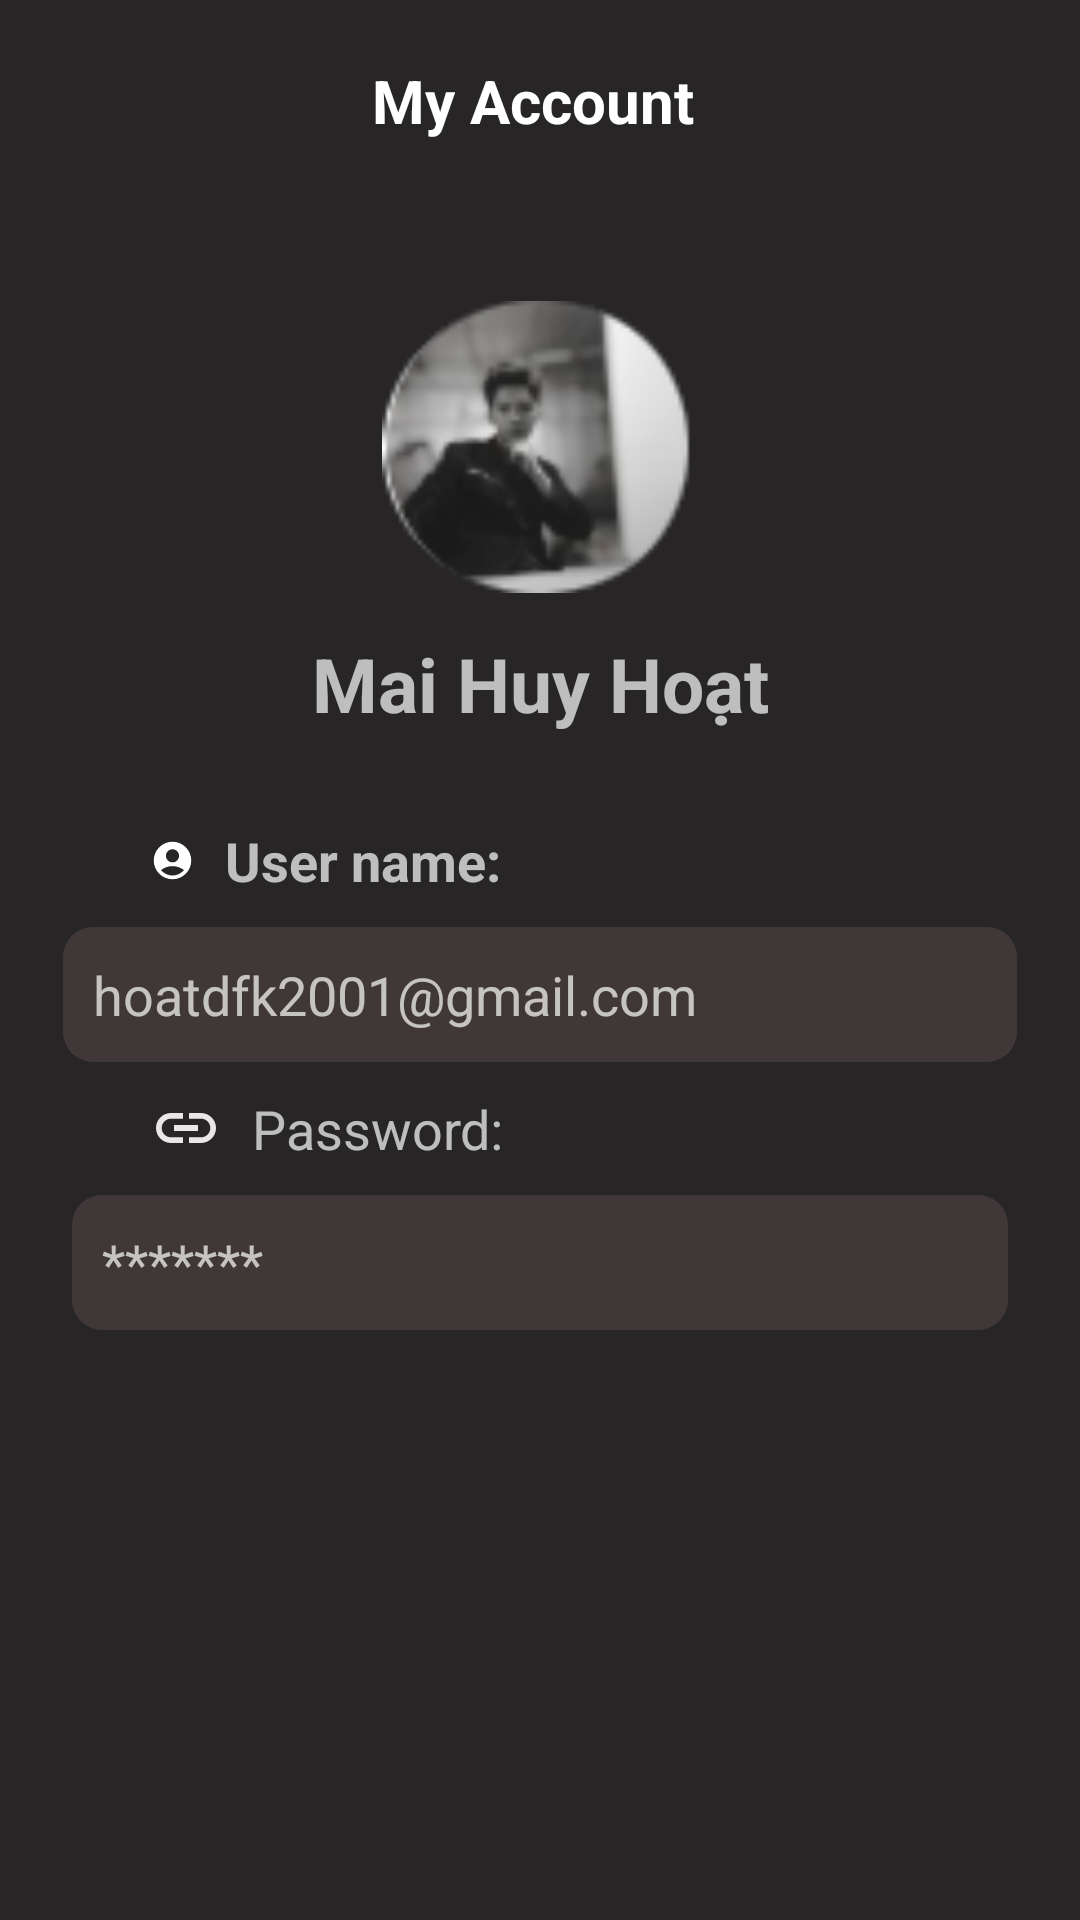

Here is an Android app screen rendered from its layout file. Give the layout XML and the strings, colors and styles it references.
<!-- AndroidManifest.xml: application theme Theme.MyQR -->
<!-- res/layout/fragment_account.xml -->
<?xml version="1.0" encoding="utf-8"?>
<LinearLayout
    xmlns:android="http://schemas.android.com/apk/res/android"
    xmlns:tools="http://schemas.android.com/tools"
    android:layout_width="match_parent"
    android:layout_height="match_parent"
    android:orientation="vertical"
    tools:context=".ui.account.AccountFragment">
    <TextView
        android:id="@+id/title_Account"

        android:layout_width="match_parent"
        android:layout_height="wrap_content"
        android:gravity="center"
        android:paddingTop="20dp"
        android:paddingBottom="20dp"
        android:text="My Account "
        android:textColor="@color/white"
        android:textSize="20dp"
        android:textStyle="bold"

        />
    <ImageView

        android:id="@+id/imageView2"
        android:layout_width="105dp"
        android:layout_height="104dp"
        android:layout_gravity="center"
        android:layout_marginTop="30dp"
        tools:layout_editor_absoluteX="137dp"
        tools:layout_editor_absoluteY="69dp"
        android:src="@mipmap/myimage" />
    
     <TextView
         android:layout_width="match_parent"
         android:layout_marginTop="10dp"
         android:layout_height="wrap_content"
         android:text="Mai Huy Hoạt"
         android:textSize="25dp"
         android:gravity="center"
         android:textStyle="bold"/>
    <TextView
        android:id="@+id/textView3"
        android:layout_width="wrap_content"
        android:layout_height="wrap_content"
        android:layout_marginTop="30dp"
        android:text="User name: "
        android:drawableLeft="@drawable/ic_account_small"
        android:textSize="18dp"
        android:textStyle="bold"
        android:drawablePadding="10dp"
        android:layout_marginLeft="50dp"
        tools:layout_editor_absoluteX="54dp"
        tools:layout_editor_absoluteY="225dp" />

    <TextView
        android:id="@+id/edtNameWebstie"
        android:layout_width="318dp"
        android:minHeight="45dp"
        android:layout_height="wrap_content"
        android:ems="10"
        android:inputType="text"
        android:layout_gravity="center"
        android:background="@drawable/rounded_button"
        android:paddingLeft="10dp"
        android:gravity="center|left"

        android:textSize="18dp"
        android:text="hoatdfk2001@gmail.com"
        android:layout_marginTop="10dp"
        tools:layout_editor_absoluteX="51dp"
        tools:layout_editor_absoluteY="263dp" />

    <TextView
        android:id="@+id/textView4"
        android:layout_marginTop="10dp"
        android:layout_width="wrap_content"
        android:layout_height="wrap_content"
        android:layout_marginLeft="50dp"
        android:text="Password: "
        android:drawableLeft="@drawable/ic_linkwebsite_foreground"
        android:textSize="18dp"
        android:drawablePadding="10dp"
        tools:layout_editor_absoluteX="54dp"
        tools:layout_editor_absoluteY="322dp" />

    <TextView
        android:id="@+id/edtLinkwebsite"
        android:layout_width="312dp"
        android:minHeight="45dp"
        android:layout_height="wrap_content"
        android:layout_gravity="center"
        android:layout_marginTop="10dp"
        android:background="@drawable/rounded_button"
        android:ems="10"
        android:inputType="text"
        android:gravity="center|left"

        android:textSize="18dp"

        android:paddingLeft="10dp"
       android:text="*******"
        tools:layout_editor_absoluteX="53dp"
        tools:layout_editor_absoluteY="361dp" />
</LinearLayout>
<!-- resources referenced by this layout -->
<resources>
  <color name="white">#FFFFFF</color>
  <!-- drawable ic_account_small (drawable) -->
  <?xml version="1.0" encoding="utf-8"?>
  <vector xmlns:android="http://schemas.android.com/apk/res/android"
      android:width="15dp"
      android:height="15dp"
      android:viewportWidth="24.0"
      android:viewportHeight="24.0"
      >
      <path
          android:fillColor="@android:color/white"
          android:pathData="M12,2C6.48,2 2,6.48 2,12s4.48,10 10,10s10,-4.48 10,-10S17.52,2 12,2zM12,6c1.93,0 3.5,1.57 3.5,3.5S13.93,13 12,13s-3.5,-1.57 -3.5,-3.5S10.07,6 12,6zM12,20c-2.03,0 -4.43,-0.82 -6.14,-2.88C7.55,15.8 9.68,15 12,15s4.45,0.8 6.14,2.12C16.43,19.18 14.03,20 12,20z"/>
  
  </vector>
  <!-- drawable ic_linkwebsite_foreground (drawable) -->
  <vector xmlns:android="http://schemas.android.com/apk/res/android"
      android:width="24dp"
      android:height="24dp"
      android:viewportWidth="24.0"
      android:viewportHeight="24.0"
      android:tint="#EAE6E6">
      <path
          android:fillColor="@android:color/white"
          android:pathData="M3.9,12c0,-1.71 1.39,-3.1 3.1,-3.1h4L11,7L7,7c-2.76,0 -5,2.24 -5,5s2.24,5 5,5h4v-1.9L7,15.1c-1.71,0 -3.1,-1.39 -3.1,-3.1zM8,13h8v-2L8,11v2zM17,7h-4v1.9h4c1.71,0 3.1,1.39 3.1,3.1s-1.39,3.1 -3.1,3.1h-4L13,17h4c2.76,0 5,-2.24 5,-5s-2.24,-5 -5,-5z"/>
  
  </vector>
  <!-- drawable rounded_button (drawable) -->
  <?xml version="1.0" encoding="utf-8"?>
  <shape xmlns:android="http://schemas.android.com/apk/res/android"
      android:shape="rectangle">
      <corners android:radius="10dp" />
      <solid android:color="@color/button" />
  </shape>
  <!-- mipmap myimage: png bitmap (mipmap-hdpi, 7270 bytes) -->
  <style name="Theme.MyQR" parent="Theme.AppCompat">
          
  
          
          <item name="android:windowBackground">@color/gray</item>
  
          <item name="colorAccent">@color/secondColor</item>
          <item name="android:textColorPrimary">@color/white</item>
  
      </style>
  <color name="button">#403838</color>
  <color name="gray">#272525</color>
      // qr scanner
  <color name="secondColor">#FF018786</color>
</resources>
